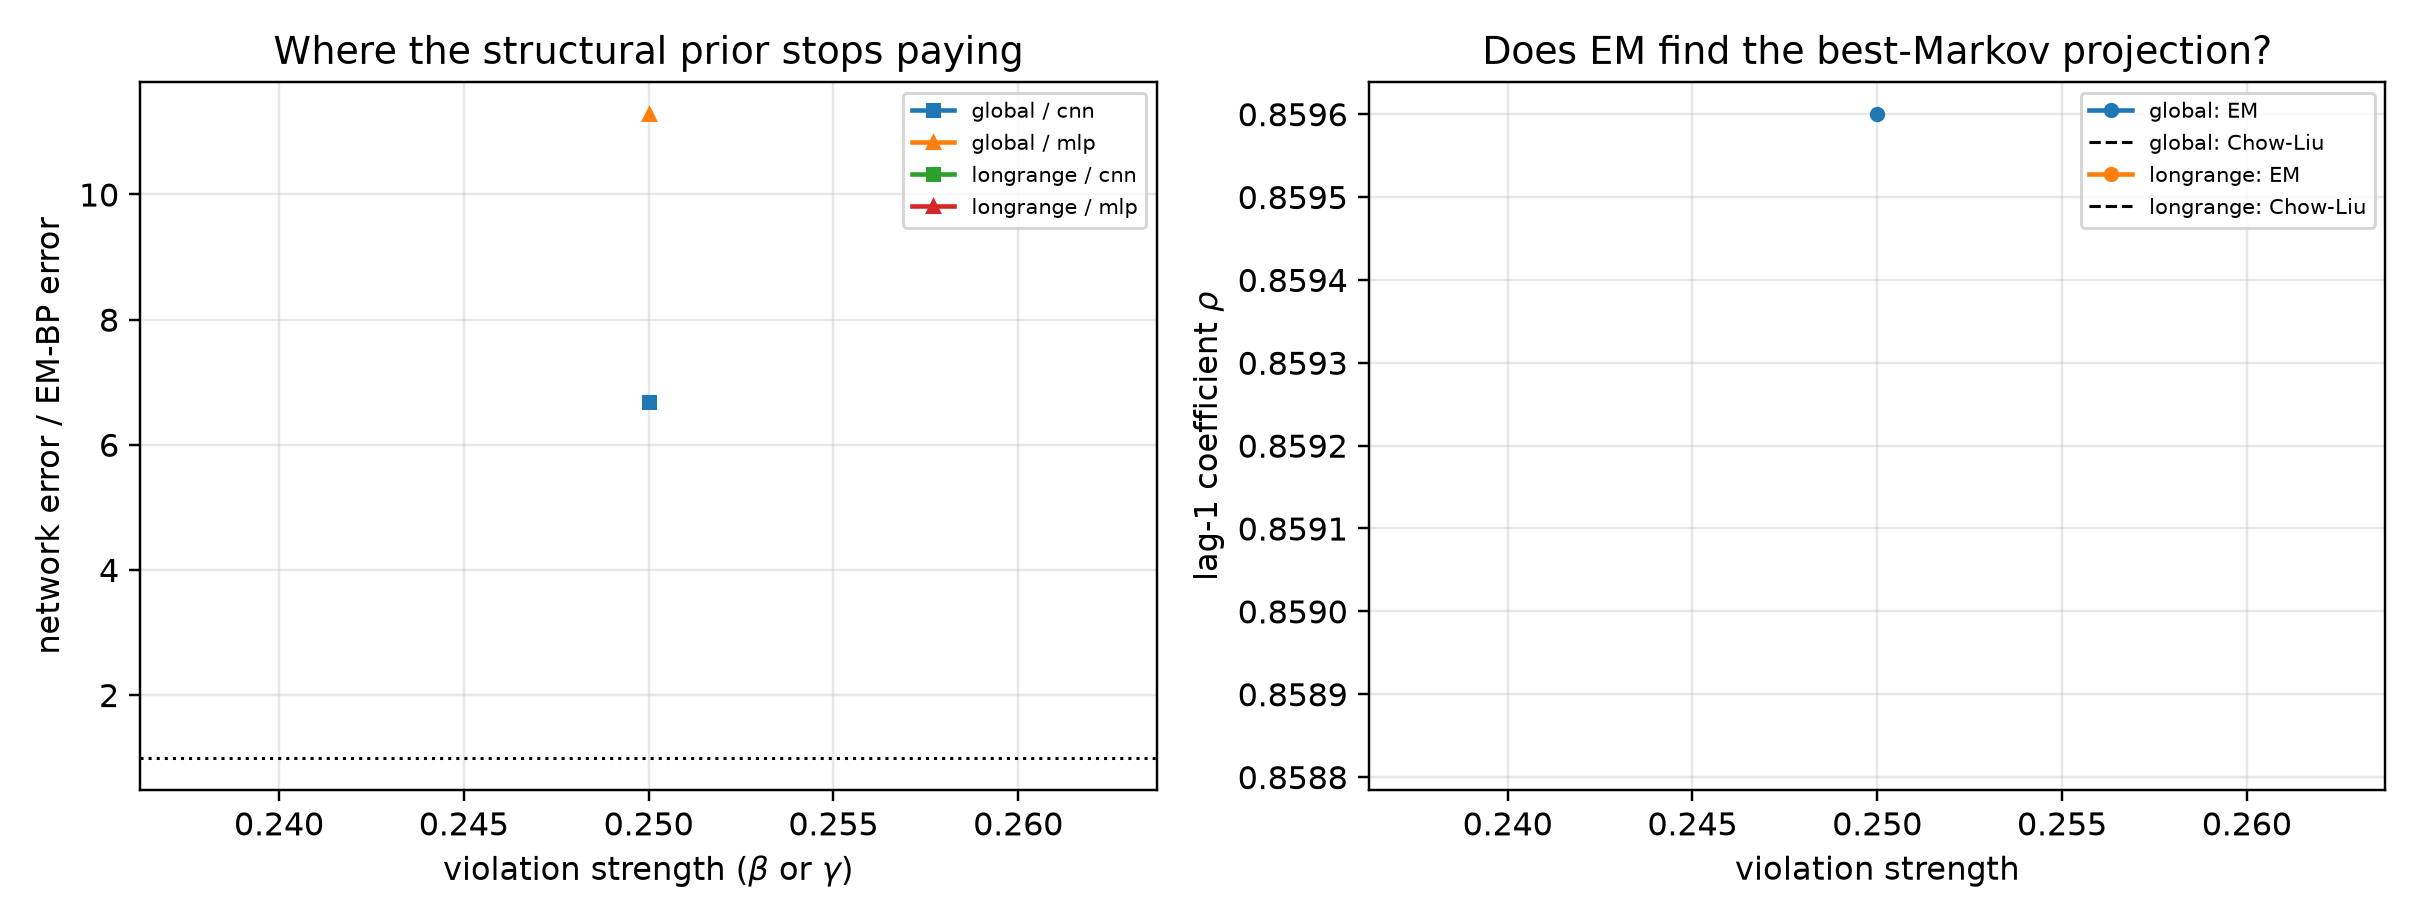

Values plotted in this chart, from the file beside it:
mechanism, strength, arm, t, score_rel_l2, ratio_to_em, fitted_rho, chow_liu_rho, rho_minus_chow_liu, em_seconds, em_iters, em_monotone_violation, mode_cnn, mode_mlp, innovation_mean, innovation_var, innovation_excess_kurtosis
global, 0.25, em_bp, 0.1, 0.005486, 1.0, 0.8596, 0.8588, 0.0007761, 386.9, 92, 0.0, eps, eps, -0.002051, 0.2549, 0.08093
global, 0.25, cnn, 0.1, 0.04097, 7.467, 0.8596, 0.8588, 0.0007761, 386.9, 92, 0.0, eps, eps, -0.002051, 0.2549, 0.08093
global, 0.25, mlp, 0.1, 0.07487, 13.65, 0.8596, 0.8588, 0.0007761, 386.9, 92, 0.0, eps, eps, -0.002051, 0.2549, 0.08093
global, 0.25, em_bp, 0.2, 0.00711, 1.0, 0.8596, 0.8588, 0.0007761, 386.9, 92, 0.0, eps, eps, -0.002051, 0.2549, 0.08093
global, 0.25, cnn, 0.2, 0.05691, 8.005, 0.8596, 0.8588, 0.0007761, 386.9, 92, 0.0, eps, eps, -0.002051, 0.2549, 0.08093
global, 0.25, mlp, 0.2, 0.1139, 16.01, 0.8596, 0.8588, 0.0007761, 386.9, 92, 0.0, eps, eps, -0.002051, 0.2549, 0.08093
global, 0.25, em_bp, 0.4, 0.01128, 1.0, 0.8596, 0.8588, 0.0007761, 386.9, 92, 0.0, x0, x0, -0.002051, 0.2549, 0.08093
global, 0.25, cnn, 0.4, 0.07726, 6.847, 0.8596, 0.8588, 0.0007761, 386.9, 92, 0.0, x0, x0, -0.002051, 0.2549, 0.08093
global, 0.25, mlp, 0.4, 0.1544, 13.69, 0.8596, 0.8588, 0.0007761, 386.9, 92, 0.0, x0, x0, -0.002051, 0.2549, 0.08093
global, 0.25, em_bp, 0.8, 0.02374, 1.0, 0.8596, 0.8588, 0.0007761, 386.9, 92, 0.0, x0, x0, -0.002051, 0.2549, 0.08093
global, 0.25, cnn, 0.8, 0.129, 5.434, 0.8596, 0.8588, 0.0007761, 386.9, 92, 0.0, x0, x0, -0.002051, 0.2549, 0.08093
global, 0.25, mlp, 0.8, 0.1764, 7.43, 0.8596, 0.8588, 0.0007761, 386.9, 92, 0.0, x0, x0, -0.002051, 0.2549, 0.08093
global, 0.25, em_bp, 1.6, 0.0551, 1.0, 0.8596, 0.8588, 0.0007761, 386.9, 92, 0.0, x0, x0, -0.002051, 0.2549, 0.08093
global, 0.25, cnn, 1.6, 0.3107, 5.639, 0.8596, 0.8588, 0.0007761, 386.9, 92, 0.0, x0, x0, -0.002051, 0.2549, 0.08093
global, 0.25, mlp, 1.6, 0.3096, 5.619, 0.8596, 0.8588, 0.0007761, 386.9, 92, 0.0, x0, x0, -0.002051, 0.2549, 0.08093
